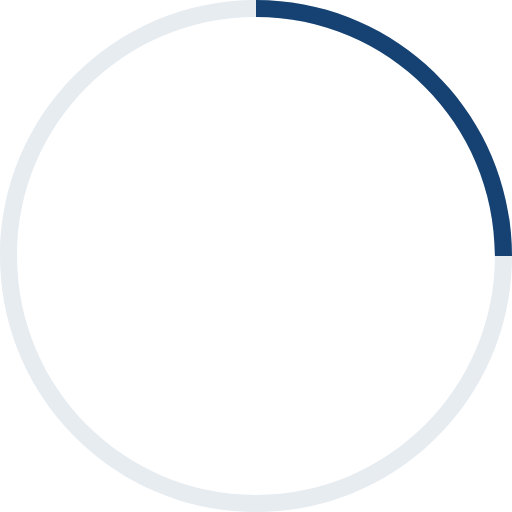
t = 0.00 s
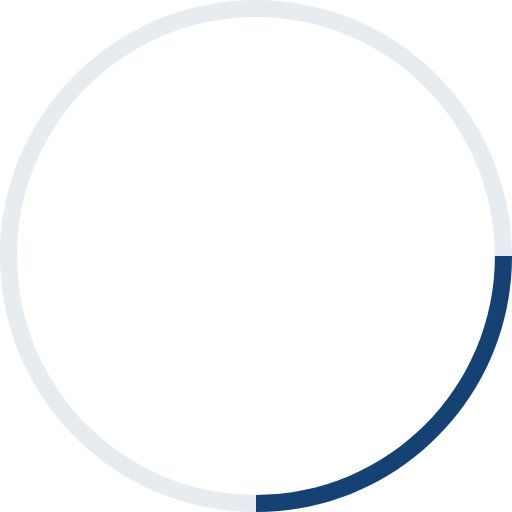
t = 0.25 s
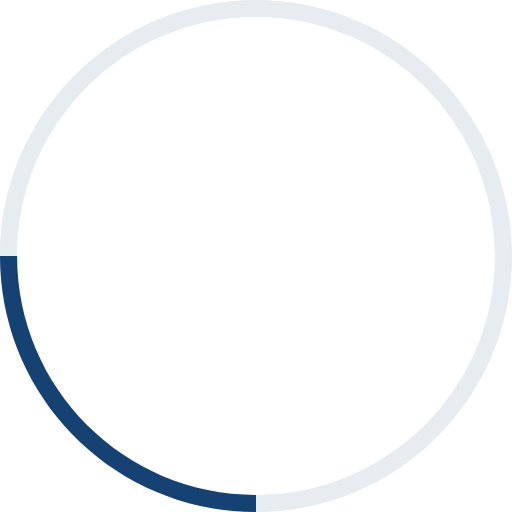
t = 0.50 s
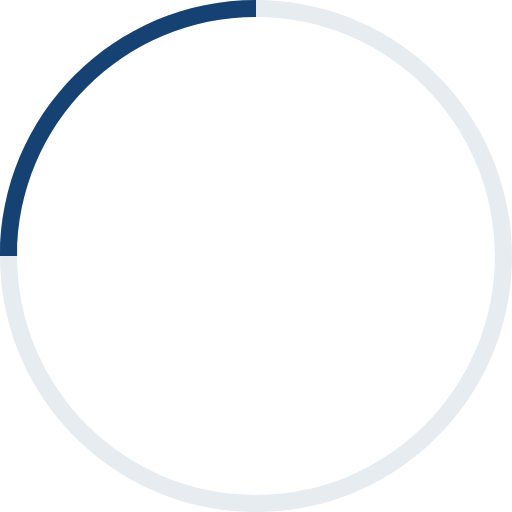
t = 0.75 s

The animated SVG that drew these frames (rendered in a browser with its animation timeline set to each time). Animation: 1 SMIL element (animateTransform=1); one cycle of 1.00 s, repeats indefinitely.

<?xml version="1.0" encoding="UTF-8"?>
<svg width="60px" height="60px" viewBox="0 0 60 60" version="1.1" xmlns="http://www.w3.org/2000/svg" xmlns:xlink="http://www.w3.org/1999/xlink">
    <title>k-loader</title>
    <g id="Page-1" stroke="none" stroke-width="1" fill="none" fill-rule="evenodd">
        <g id="Loader"  fill-rule="nonzero">
            <g id="k-loader" >
            <animateTransform
                attributeName="transform"
                attributeType="XML"
                type="rotate"
                from="0 30 30"
                to="360 30 30"
                dur="1s"
                begin="0s"
                repeatCount="indefinite"
                restart="always"
                />
                <path d="M30,0 C46.5685425,0 60,13.4314575 60,30 C60,46.5685425 46.5685425,60 30,60 C13.4314575,60 0,46.5685425 0,30 C0,13.4314575 13.4314575,0 30,0 Z M30,2 C14.536027,2 2,14.536027 2,30 C2,45.463973 14.536027,58 30,58 C45.463973,58 58,45.463973 58,30 C58,14.536027 45.463973,2 30,2 Z" id="Combined-Shape" fill="#E7ECF1"></path>
                <path d="M30,0 C46.5685425,0 60,13.4314575 60,30 L58,30 L58,30 C58,14.536027 45.463973,2 30,2 L30,0 L30,0 Z" id="Combined-Shape" fill="#154273"></path>
            </g>
        </g>
    </g>
</svg>
